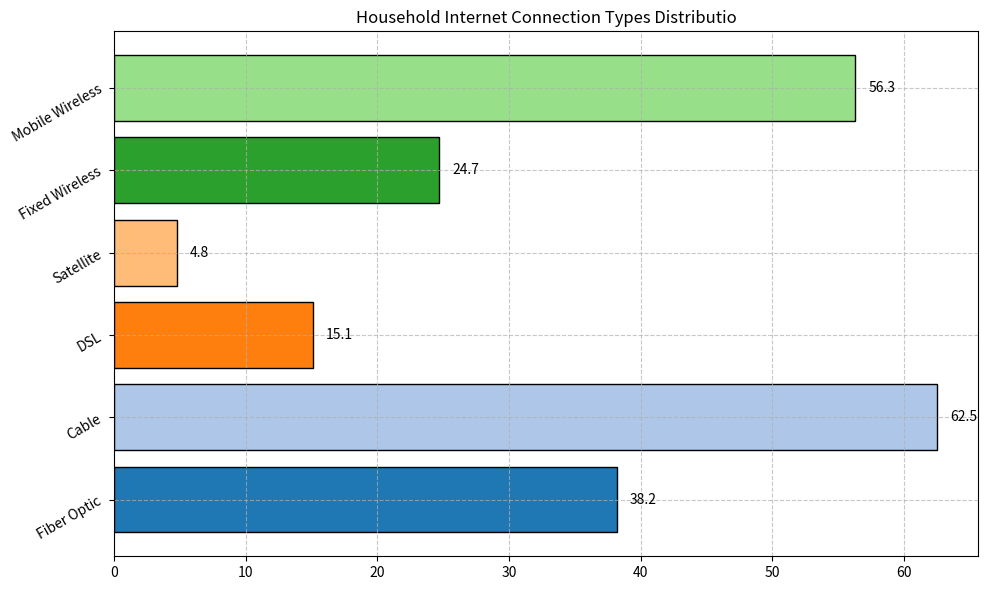

Recreate this plot in Python. (Note: this script raises an exception after producing the figure.)
import matplotlib.pyplot as plt

# Given Data
data_labels = ['Households (Millions)']
line_labels = ['Fiber Optic', 'Cable', 'DSL', 'Satellite', 'Fixed Wireless', 'Mobile Wireless']
data = [38.2, 62.5, 15.1, 4.8, 24.7, 56.3]

# Create a figure
plt.figure(figsize=(10, 6)) # The figsize is set larger to prevent content from being displayed poorly.

# Create a horizontal bar plot
ax = plt.subplot(111)
bars = ax.barh(line_labels, data, color=plt.cm.tab20.colors, edgecolor='black')

# Adding the data values on top of the bars
for bar in bars:
    width = bar.get_width()
    label_x_pos = width + 1 # make sure the label is slightly right from the bar end.
    ax.text(label_x_pos, bar.get_y() + bar.get_height()/2, f'{width}', va='center')

# Setting the title of the figure
plt.title('Household Internet Connection Types Distributio')

# Add grid lines in the background
plt.grid(True, linestyle='--', alpha=0.7)

# If the text length of the label is too long, use rotation
plt.yticks(rotation=30)

# Automatically adjust the layout
plt.tight_layout()

# Save the figure
plt.savefig('/cpfs01/user/liuqi/workspace/plotchart/data-300/histogram/png/28.png', format='png')

# Clear the current figure state to prevent data from previous plots from displaying in future plots
plt.clf()
